Dataset: dataset-glomeruli (GitHub, fauzanaqil/combination-deep-transfer-learning). Classes: focal, normal, sclerosed.

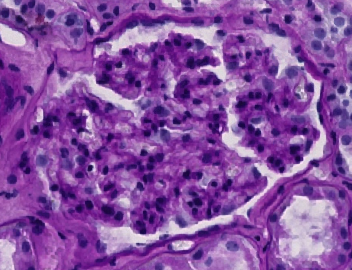
Label: normal

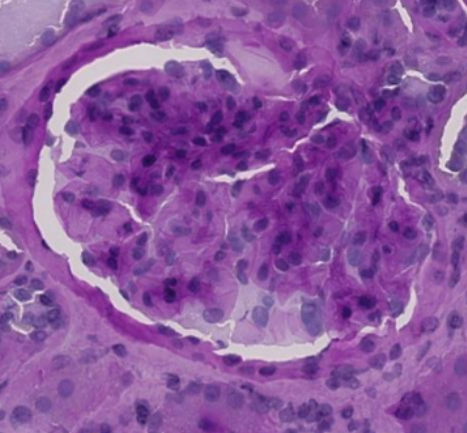
Label: sclerosed

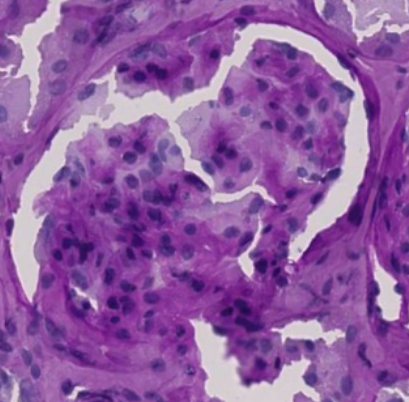
Label: sclerosed

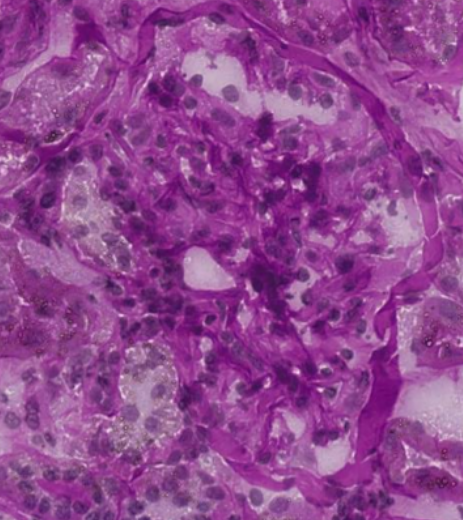
Label: focal

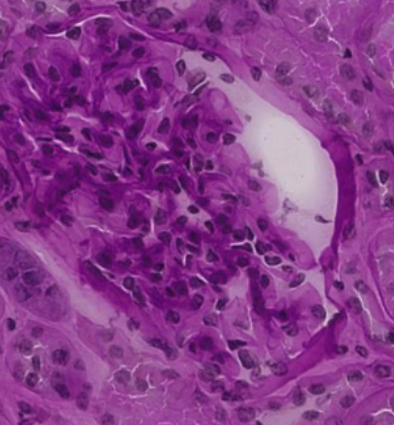
Label: normal

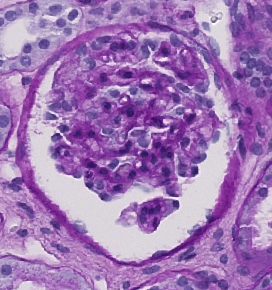
Label: focal
